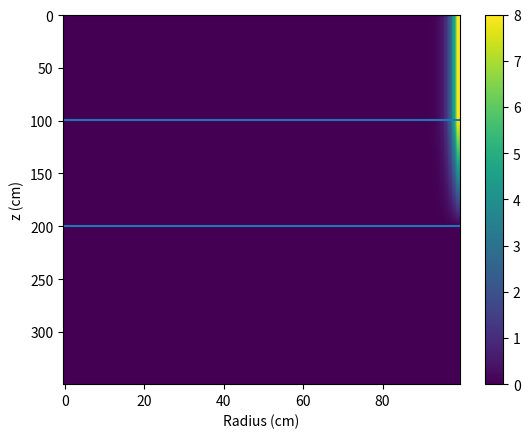
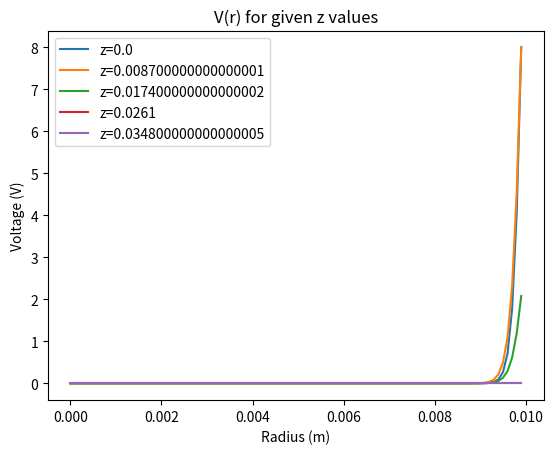

Recreate these plots in Python, in order.
import numpy as np
import matplotlib as mpl
import matplotlib.pyplot as plt


class Efield:
    '''
    Solves for the electric field/voltage from the center of one end cap to the center of the ring.
    '''
    def __init__(self, R, dr, dz, v0, gap_length, cap_length, ring_length, **kwargs):
        '''
        Accepted kwargs:
        voltage_error_convergence - largest average error between iterations
        voltage_iterations        - maximum number of iterations to solve the voltage "field"
        '''

        self.R = R
        self.dr = dr
        self.dz = dz
        self.v0 = v0

        self.gap_length = gap_length
        self.cap_length = cap_length
        self.ring_length = ring_length

        self.r = np.arange(0, R, dr)
        self.z = np.arange(0, cap_length/2 + gap_length + ring_length/2, dz)
        self.Rpoints = np.size(self.r)
        self.Zpoints = np.size(self.z)

        self.voltage_error_convergence = kwargs['voltage_error_convergence']
        self.voltage_iterations = kwargs['voltage_iterations']

        self.v = self.v_solve(R, dr, dz, v0, gap_length, cap_length, error_convergence=1e-2, num_iterations=100)

    def v_solve(self, R, dr, dz, v0, gap_length, cap_length, error_convergence=1e-2, num_iterations=100):
        '''
        Solves for a cylindrically symmetric potential distribution. Specifically a penning trap.
        Origin is placed in the centroid of one of the endcaps
        All distances in meters.
        v0 is the potential of the endcaps.
        '''
        # Get important indicies
        self.last_cap_index = int((cap_length/2)//dz)
        self.first_gap_index = self.last_cap_index + 1
        self.last_gap_index = self.first_gap_index + int(gap_length//dz)
        self.first_ring_index = self.last_gap_index + 1

        # Initialize a voltage array
        v_last = np.ones((self.Zpoints, self.Rpoints))*0
        v_last[:self.last_cap_index+1,-1] = v0
        v_last[self.first_gap_index:self.first_ring_index+1, -1] = np.linspace(v0, 0, self.first_ring_index - self.first_gap_index + 1) 

        # Constants for the integration
        C = .5*dr*dr*dz*dz/(dr*dr + dz*dz)
        Cr = 1/(dr*dr)
        Cz = 1/(dz*dz)

        # Solve for the potential using sourceless Poisson eqn
        for iteration in range(num_iterations):
            v = np.copy(v_last)
            for m in range(1, self.Zpoints-1):
                for n in range(self.Rpoints-2, 0, -1):
                    v[m, n] = C*(  (v[m, n+1] - v[m, n-1])/(2*self.r[n]*dr)
                                 + (v[m, n+1] + v[m, n-1])*Cr
                                 + (v[m+1, n] + v[m-1, n])*Cz )

            # Set the r=0 BC
            v[:, 0] = v[:, 1]

            # Set the z=0 BC
            v[0,:] = v[1,:]

            error = np.abs(v - v_last)
            mean_error = np.mean(error)
            if mean_error < error_convergence:
                break
            v_last = np.copy(v)

        print(f'Voltage Iteration:{iteration+1}, Mean Error:{mean_error}')
        return v

R = 0.01 #m
dr = R/100 #m
dz = 1e-4 #m
v0 = 8

efield = Efield(R, dr, dz, v0, 0.01, 0.02, 0.03, voltage_error_convergence=5e-3, voltage_iterations=100)
v = efield.v
r = efield.r
z = efield.z
# Side view of the trap
fig, ax = plt.subplots()
mappable = ax.imshow(v, aspect='auto')
ax.axhline(efield.last_cap_index)
ax.axhline(efield.first_ring_index)
print(ax.get_yticks())
ax.set_ylabel('z (cm)')
ax.set_xlabel('Radius (cm)')
fig.colorbar(mappable)

# Plots for voltage
fig, ax = plt.subplots()
zstep=int(efield.Zpoints/4)
for v_rplane, z in zip(v[::zstep, :], z[::zstep]):
    ax.plot(r, v_rplane, label=f'z={z}') 
ax.set_title('V(r) for given z values')
ax.set_xlabel('Radius (m)')
ax.set_ylabel('Voltage (V)')
ax.legend()
plt.show()
